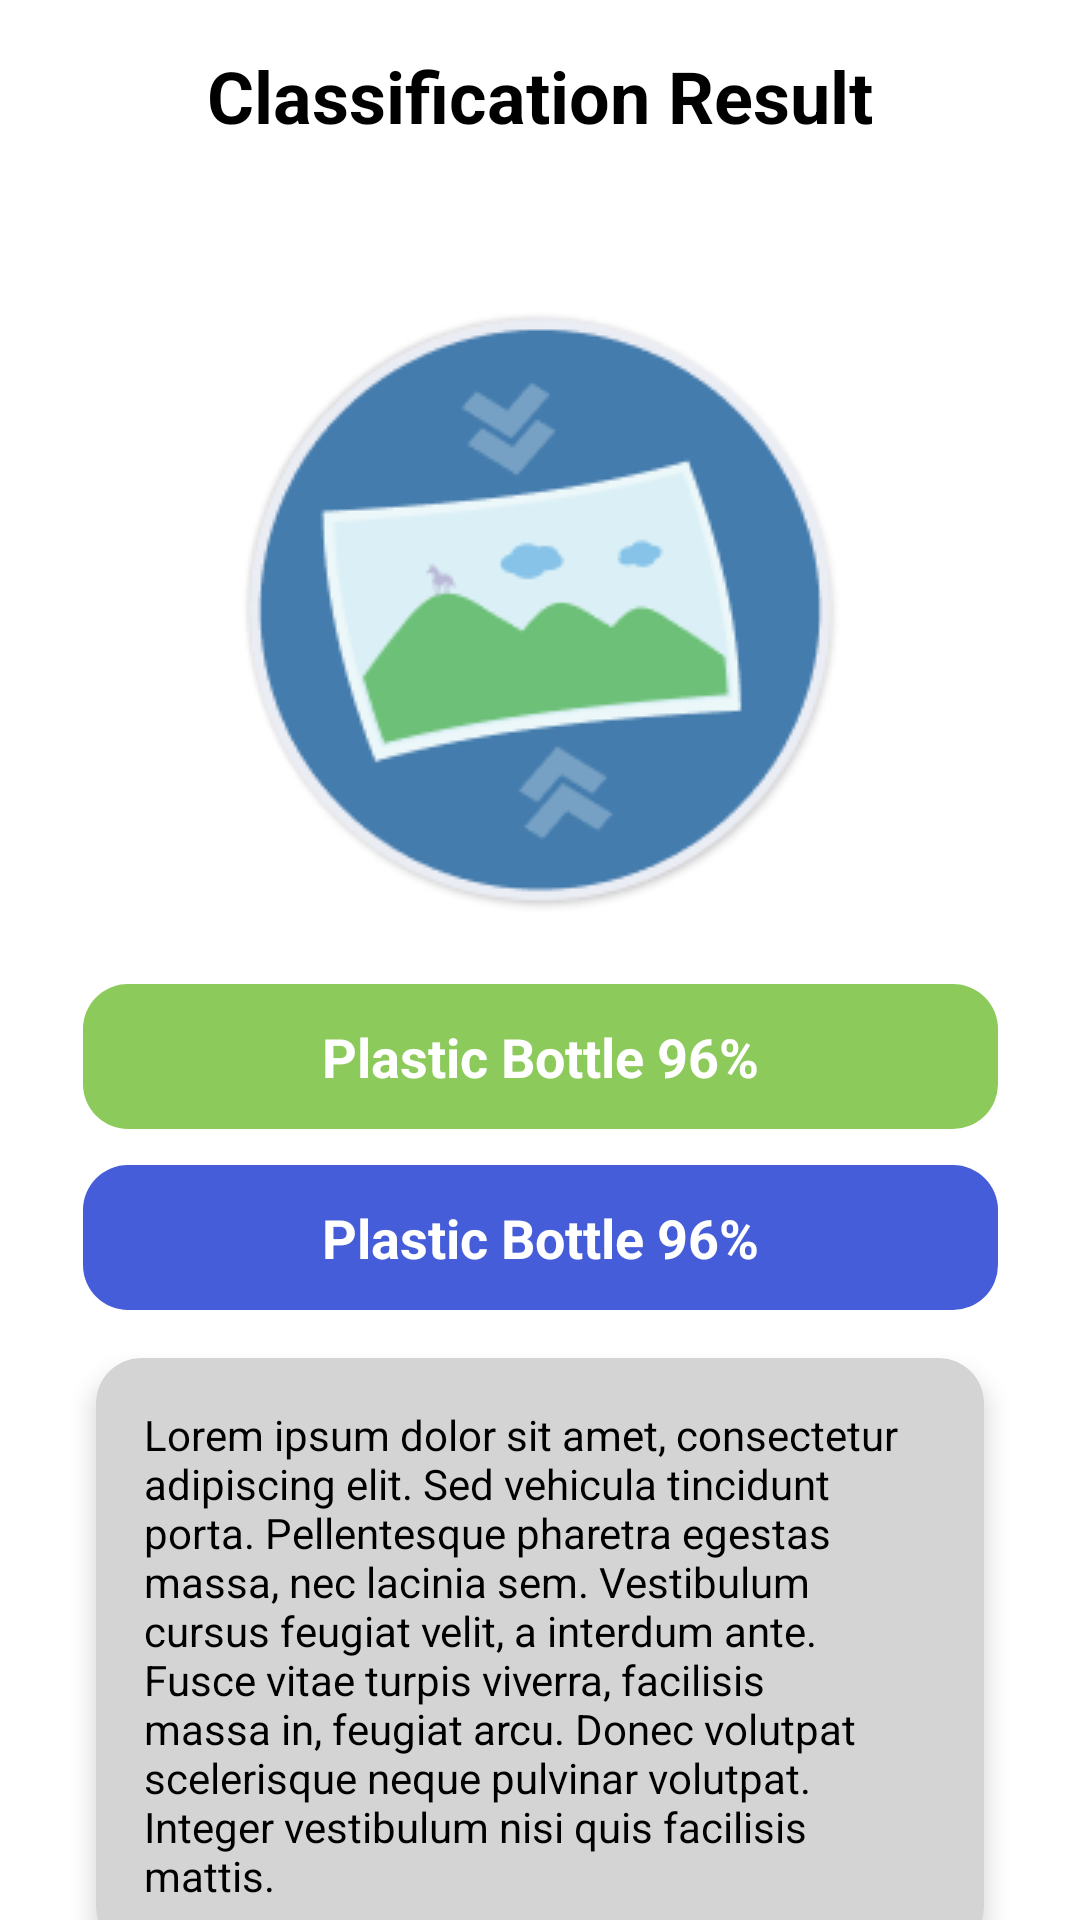

The Android layout XML behind this screen, and the referenced resources:
<!-- AndroidManifest.xml: application theme Theme.Trashcan -->
<!-- res/layout/activity_second_result.xml -->
<?xml version="1.0" encoding="utf-8"?>
<androidx.coordinatorlayout.widget.CoordinatorLayout xmlns:android="http://schemas.android.com/apk/res/android"
    xmlns:app="http://schemas.android.com/apk/res-auto"
    xmlns:tools="http://schemas.android.com/tools"
    android:layout_width="match_parent"
    android:layout_height="match_parent"
    tools:context=".view.classify.SecondResultActivity">

    <com.google.android.material.appbar.AppBarLayout
        android:layout_width="match_parent"
        android:layout_height="wrap_content"
        android:theme="@style/ThemeOverlay.AppCompat.Dark.ActionBar">

        <androidx.appcompat.widget.Toolbar
            android:layout_width="match_parent"
            android:layout_height="wrap_content"
            android:background="@color/white"
            app:popupTheme="@style/ThemeOverlay.AppCompat.Light">

            <TextView
                android:id="@+id/titleTextView"
                android:layout_width="wrap_content"
                android:layout_height="wrap_content"
                android:layout_gravity="center"
                android:text="Classification Result"
                android:textColor="@android:color/black"
                android:textSize="24sp"
                android:textStyle="bold" />
        </androidx.appcompat.widget.Toolbar>
    </com.google.android.material.appbar.AppBarLayout>

    <androidx.core.widget.NestedScrollView
        android:layout_width="match_parent"
        android:layout_height="match_parent"
        app:layout_behavior="@string/appbar_scrolling_view_behavior">

        <androidx.constraintlayout.widget.ConstraintLayout
            android:layout_width="match_parent"
            android:layout_height="wrap_content"
            android:background="@color/white"
            android:padding="16dp">

            
            <ImageView
                android:id="@+id/imgDetail"
                android:layout_width="wrap_content"
                android:layout_height="wrap_content"
                android:layout_marginTop="16dp"
                android:layout_marginBottom="32dp"
                android:padding="8dp"
                android:src="@drawable/upload_photo"
                app:layout_constraintTop_toTopOf="parent"
                app:layout_constraintStart_toStartOf="parent"
                app:layout_constraintEnd_toEndOf="parent" />


            <TextView
                android:id="@+id/tvFirst"
                android:layout_width="305dp"
                android:layout_height="wrap_content"
                android:layout_marginTop="16dp"
                android:padding="12dp"
                android:background="@drawable/background_green"
                android:gravity="center"
                android:text="Plastic Bottle 96%"
                android:textColor="@android:color/white"
                android:textStyle="bold"
                android:textSize="18sp"
                app:layout_constraintTop_toBottomOf="@id/imgDetail"
                app:layout_constraintStart_toStartOf="parent"
                app:layout_constraintEnd_toEndOf="parent" />

            <TextView
                android:id="@+id/tvSecond"
                android:layout_width="305dp"
                android:layout_height="wrap_content"
                android:layout_marginTop="12dp"
                android:padding="12dp"
                android:background="@drawable/background_blue"
                android:gravity="center"
                android:text="Plastic Bottle 96%"
                android:textColor="@android:color/white"
                android:textStyle="bold"
                android:textSize="18sp"
                app:layout_constraintTop_toBottomOf="@id/tvFirst"
                app:layout_constraintStart_toStartOf="parent"
                app:layout_constraintEnd_toEndOf="parent" />

            
            <androidx.cardview.widget.CardView
                android:id="@+id/cardViewDescription"
                android:layout_width="0dp"
                android:layout_height="wrap_content"
                android:layout_marginTop="16dp"
                android:layout_marginBottom="16dp"
                android:layout_marginStart="16dp"
                android:layout_marginEnd="16dp"
                android:backgroundTint="@color/grey"
                app:cardCornerRadius="15dp"
                app:cardElevation="5dp"
                app:layout_constraintTop_toBottomOf="@id/tvSecond"
                app:layout_constraintStart_toStartOf="parent"
                app:layout_constraintEnd_toEndOf="parent">

                
                <TextView
                    android:id="@+id/tvDescription"
                    android:layout_width="match_parent"
                    android:layout_height="wrap_content"
                    android:padding="16dp"
                    android:text="Lorem ipsum dolor sit amet, consectetur adipiscing elit. Sed vehicula tincidunt porta. Pellentesque pharetra egestas massa, nec lacinia sem. Vestibulum cursus feugiat velit, a interdum ante. Fusce vitae turpis viverra, facilisis massa in, feugiat arcu. Donec volutpat scelerisque neque pulvinar volutpat. Integer vestibulum nisi quis facilisis mattis."
                    android:textColor="@android:color/black"
                    android:textSize="14sp" />
            </androidx.cardview.widget.CardView>

            <Button
                android:id="@+id/classifyButton"
                android:layout_width="300dp"
                android:layout_height="65dp"
                android:layout_marginTop="20dp"
                android:layout_marginStart="16dp"
                android:layout_marginEnd="16dp"
                android:layout_marginBottom="16dp"
                android:text="Back to home"
                android:textSize="20sp"
                app:backgroundTint="#2F3131"
                app:cornerRadius="15dp"
                app:layout_constraintBottom_toBottomOf="parent"
                app:layout_constraintEnd_toEndOf="parent"
                app:layout_constraintHorizontal_bias="0.5"
                app:layout_constraintStart_toStartOf="parent"
                app:layout_constraintTop_toBottomOf="@+id/cardViewDescription"
                app:layout_constraintVertical_bias="0.5" />

        </androidx.constraintlayout.widget.ConstraintLayout>


    </androidx.core.widget.NestedScrollView>
</androidx.coordinatorlayout.widget.CoordinatorLayout>
<!-- resources referenced by this layout -->
<resources>
  <color name="grey"> #D4D4D4 </color>
  <color name="white">#FFFFFFFF</color>
  <!-- drawable background_blue (drawable) -->
  <?xml version="1.0" encoding="utf-8"?>
  <shape xmlns:android="http://schemas.android.com/apk/res/android"
      android:shape="rectangle">
      <solid android:color="@color/blue_primary" />
      <corners android:radius="15dp" /> 
  </shape>
  <!-- drawable background_green (drawable) -->
  <?xml version="1.0" encoding="utf-8"?>
  <shape xmlns:android="http://schemas.android.com/apk/res/android"
      android:shape="rectangle">
      <solid android:color="@color/green" />
      <corners android:radius="15dp" /> 
  </shape>
  <!-- drawable upload_photo: png bitmap (drawable, 16787 bytes) -->
  <style name="Theme.Trashcan" parent="Base.Theme.Trashcan" />
  <color name="blue_primary"> #465DD9 </color>
  <color name="green"> #8CCA5B </color>
  <style name="Base.Theme.Trashcan" parent="Theme.Material3.DayNight.NoActionBar">
          
          
      </style>
</resources>
